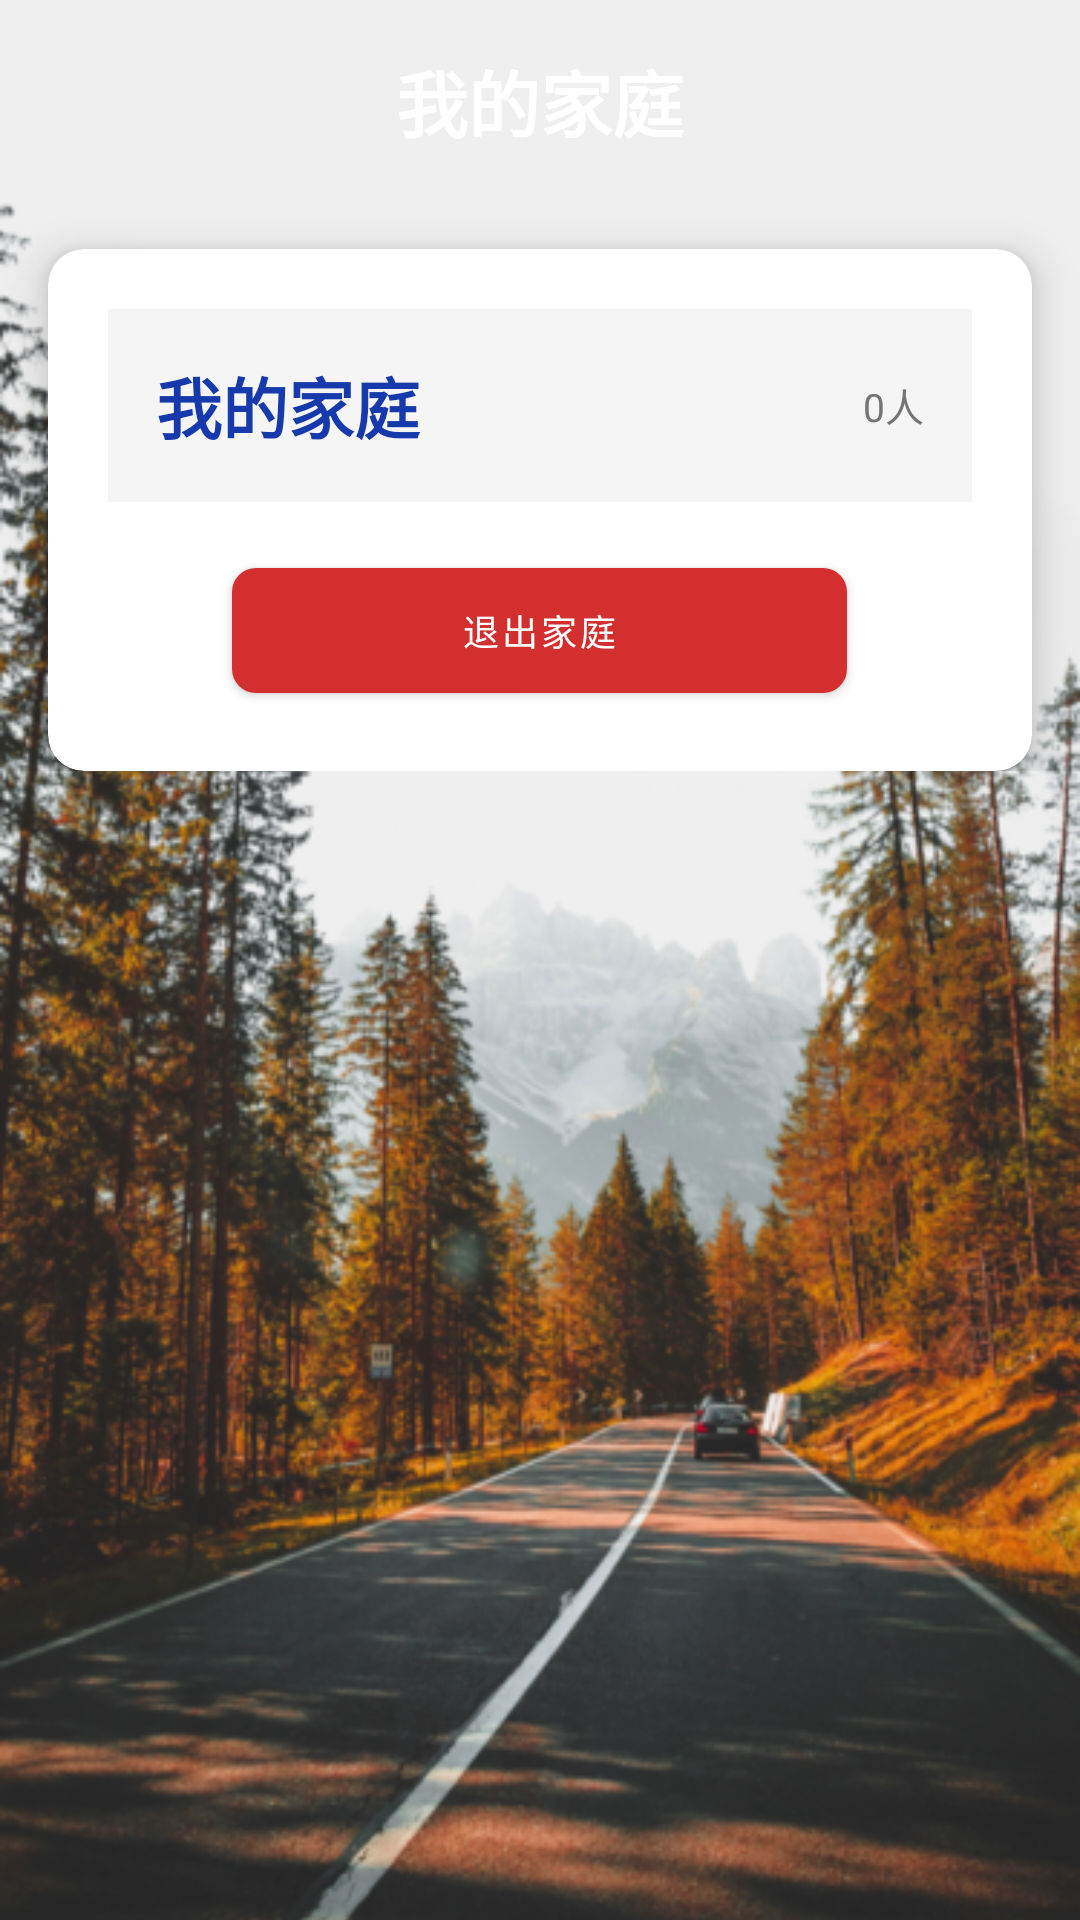

Android layout source for this screen:
<!-- AndroidManifest.xml: application theme Theme.Shiwujie -->
<!-- res/layout/fragment_volunteer_family.xml -->
<?xml version="1.0" encoding="utf-8"?>
<androidx.constraintlayout.widget.ConstraintLayout xmlns:android="http://schemas.android.com/apk/res/android"
    xmlns:app="http://schemas.android.com/apk/res-auto"
    android:layout_width="match_parent"
    android:layout_height="match_parent">

    
    <ImageView
        android:layout_width="match_parent"
        android:layout_height="match_parent"
        android:scaleType="centerCrop"
        android:src="@drawable/background"
        app:layout_constraintBottom_toBottomOf="parent"
        app:layout_constraintEnd_toEndOf="parent"
        app:layout_constraintStart_toStartOf="parent"
        app:layout_constraintTop_toTopOf="parent" />

    
    <TextView
        android:id="@+id/tvTitle"
        android:layout_width="wrap_content"
        android:layout_height="wrap_content"
        android:layout_marginTop="16dp"
        android:text="我的家庭"
        android:textColor="@android:color/white"
        android:textSize="24sp"
        android:textStyle="bold"
        app:layout_constraintLeft_toLeftOf="parent"
        app:layout_constraintRight_toRightOf="parent"
        app:layout_constraintTop_toTopOf="parent" />

    
    <ScrollView
        android:layout_width="match_parent"
        android:layout_height="0dp"
        android:layout_marginTop="16dp"
        android:clipToPadding="false"
        android:paddingBottom="16dp"
        app:layout_constraintBottom_toBottomOf="parent"
        app:layout_constraintTop_toBottomOf="@id/tvTitle">

        <LinearLayout
            android:layout_width="match_parent"
            android:layout_height="wrap_content"
            android:orientation="vertical">

            
            <androidx.cardview.widget.CardView
                android:id="@+id/cardEmptyState"
                android:layout_width="match_parent"
                android:layout_height="wrap_content"
                android:layout_marginHorizontal="16dp"
                android:visibility="gone"
                app:cardCornerRadius="12dp"
                app:cardElevation="8dp">

                <LinearLayout
                    android:layout_width="match_parent"
                    android:layout_height="wrap_content"
                    android:gravity="center"
                    android:orientation="vertical"
                    android:padding="32dp">

                    <TextView
                        android:layout_width="wrap_content"
                        android:layout_height="wrap_content"
                        android:layout_marginBottom="24dp"
                        android:text="您还未加入任何家庭"
                        android:textColor="@android:color/black"
                        android:textSize="18sp"
                        android:textStyle="bold" />

                    
                    <Button
                        android:id="@+id/btnJoinFamily"
                        android:layout_width="match_parent"
                        android:layout_height="wrap_content"
                        android:layout_marginBottom="16dp"
                        android:background="@drawable/bg_button_primary"
                        android:padding="12dp"
                        android:text="加入家庭"
                        android:textColor="@android:color/white"
                        android:textSize="16sp" />

                    
                    <Button
                        android:id="@+id/btnCreateFamily"
                        android:layout_width="match_parent"
                        android:layout_height="wrap_content"
                        android:background="@drawable/bg_button_primary"
                        android:padding="12dp"
                        android:text="创建家庭"
                        android:textColor="@android:color/white"
                        android:textSize="16sp" />

                </LinearLayout>

            </androidx.cardview.widget.CardView>

            
            <androidx.cardview.widget.CardView
                android:id="@+id/cardFamilyInfo"
                android:layout_width="match_parent"
                android:layout_height="wrap_content"
                android:layout_marginHorizontal="16dp"
                android:layout_marginTop="16dp"
                app:cardCornerRadius="12dp"
                app:cardElevation="8dp">

                <LinearLayout
                    android:layout_width="match_parent"
                    android:layout_height="wrap_content"
                    android:orientation="vertical"
                    android:padding="20dp">

                    
                    <LinearLayout
                        android:layout_width="match_parent"
                        android:layout_height="wrap_content"
                        android:background="#F5F5F5"
                        android:gravity="center_vertical"
                        android:orientation="horizontal"
                        android:padding="16dp">

                        <TextView
                            android:layout_width="0dp"
                            android:layout_height="wrap_content"
                            android:layout_weight="1"
                            android:text="我的家庭"
                            android:textColor="#163AAC"
                            android:textSize="22sp"
                            android:textStyle="bold" />

                        <TextView
                            android:id="@+id/tvMemberCount"
                            android:layout_width="wrap_content"
                            android:layout_height="wrap_content"
                            android:text="0人"
                            android:textColor="#757575"
                            android:textSize="13sp" />
                    </LinearLayout>

                    
                    <androidx.recyclerview.widget.RecyclerView
                        android:id="@+id/rvFamilyMembers"
                        android:layout_width="match_parent"
                        android:layout_height="wrap_content"
                        android:layout_marginTop="16dp"
                        android:background="@drawable/bg_member_list"
                        android:nestedScrollingEnabled="false" />

                    
                    <Button
                        android:id="@+id/btnDeleteFamily"
                        android:layout_width="match_parent"
                        android:layout_height="wrap_content"
                        android:layout_marginTop="16dp"
                        android:background="@color/red"
                        android:text="解散家庭"
                        android:textColor="@android:color/white"
                        android:visibility="gone" />

                    <Button
                        android:id="@+id/btnRemoveMembers"
                        android:layout_width="match_parent"
                        android:layout_height="wrap_content"
                        android:layout_marginTop="8dp"
                        android:background="@drawable/bg_button_primary"
                        android:text="移除成员"
                        android:textColor="@android:color/white"
                        android:visibility="gone" />

                    <com.google.android.material.button.MaterialButton
                        android:id="@+id/btnLeaveFamily"
                        android:layout_width="205dp"
                        android:layout_height="wrap_content"
                        android:layout_gravity="center_horizontal"
                        android:gravity="center"
                        android:paddingHorizontal="30dp"
                        android:paddingVertical="12dp"
                        android:text="退出家庭"
                        android:textColor="@android:color/white"
                        android:textSize="12sp"
                        app:backgroundTint="@color/red"
                        app:cornerRadius="8dp" />

                </LinearLayout>
            </androidx.cardview.widget.CardView>

        </LinearLayout>

    </ScrollView>

</androidx.constraintlayout.widget.ConstraintLayout>
<!-- resources referenced by this layout -->
<resources>
  <color name="red">#D32F2F</color>
  <!-- drawable background: png bitmap (drawable, 360633 bytes) -->
  <style name="Theme.Shiwujie" parent="Theme.MaterialComponents.DayNight.NoActionBar">
          <item name="colorPrimary">@color/primary_blue</item>
          <item name="colorPrimaryVariant">@color/primary_blue</item>
          <item name="colorOnPrimary">@color/white</item>
          
          <item name="colorSecondary">@color/primary_blue</item>
          <item name="colorSecondaryVariant">@color/primary_blue</item>
          <item name="colorOnSecondary">@color/black</item>
          
          <item name="android:statusBarColor">?attr/colorPrimaryVariant</item>
      </style>
  <color name="primary_blue">#163AAC</color>
  <color name="white">#FFFFFFFF</color>
  <color name="black">#FF000000</color>
</resources>
